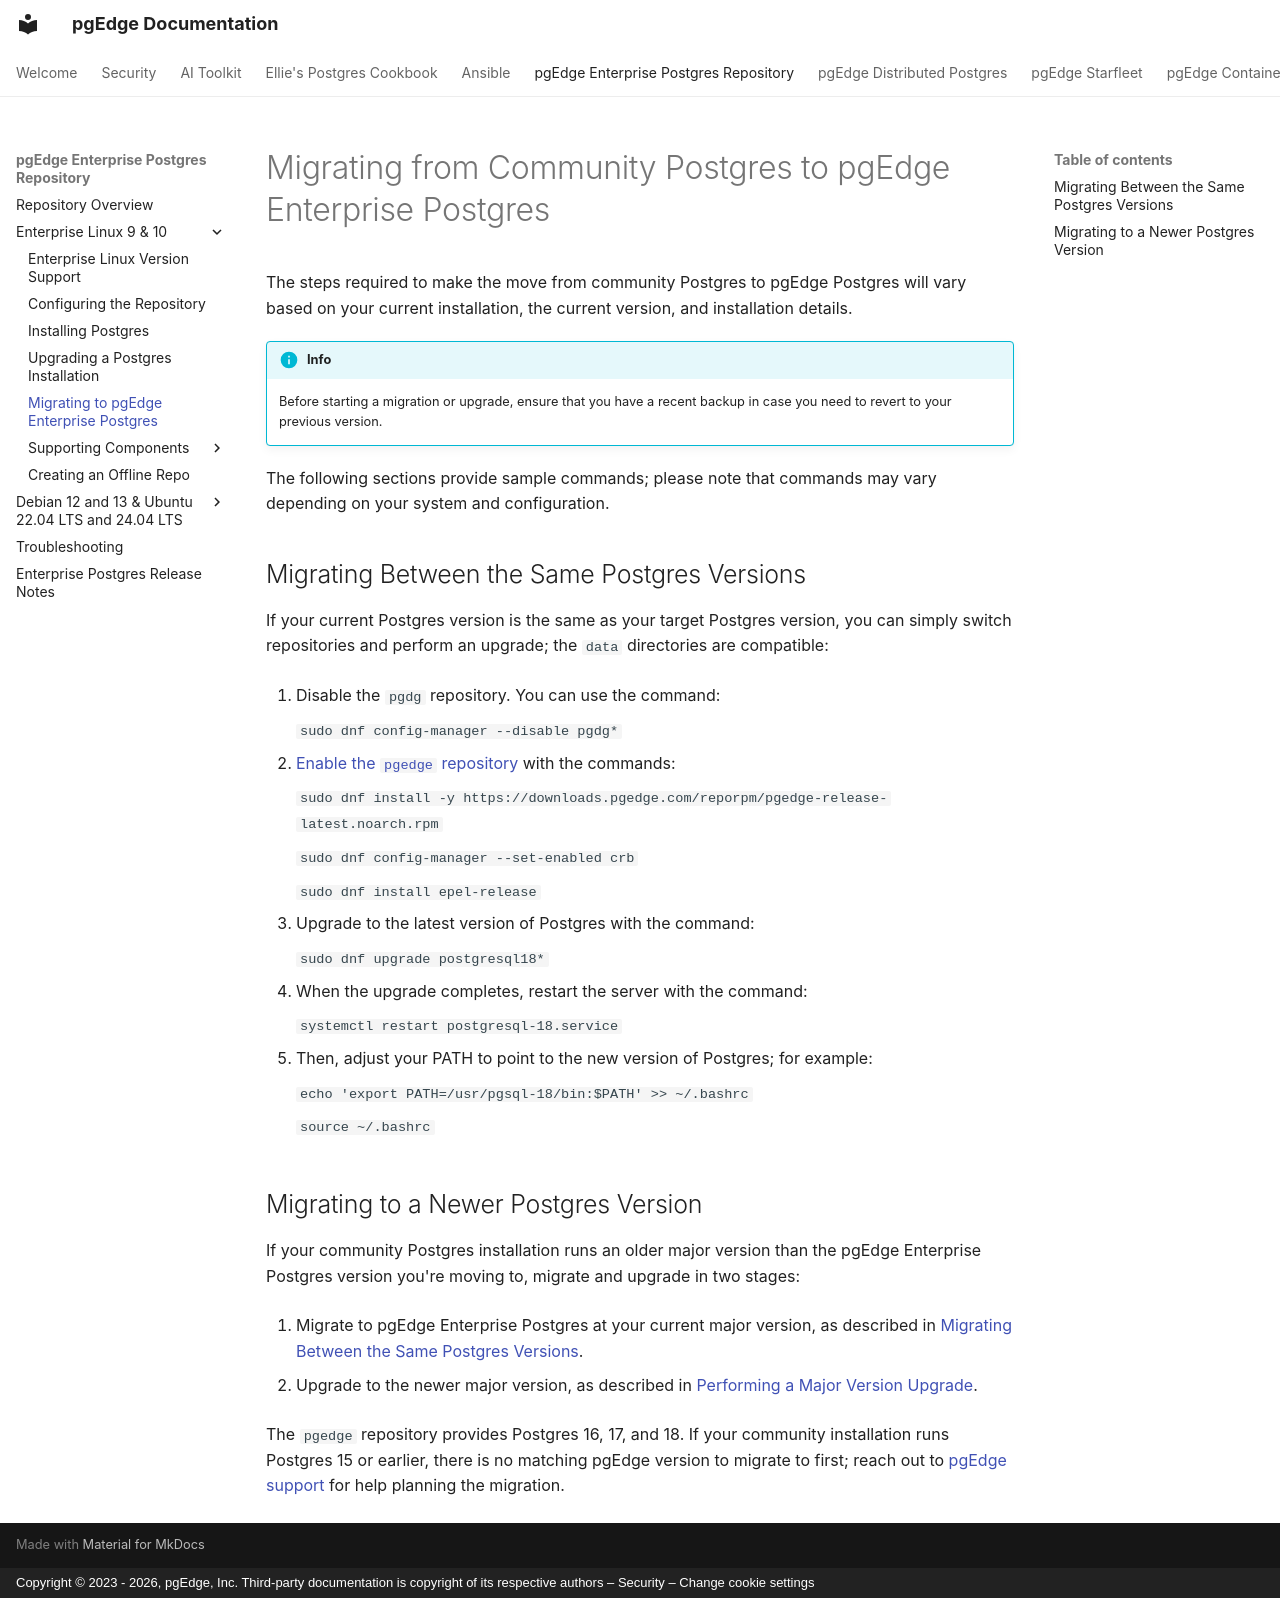

repository: pgEdge/pgedge-docs · page: enterprise/el/migrating/index.html · generator: mkdocs · copyright: Copyright © 2023 - 2026, pgEdge, Inc. Third-party documentation is copyright of its respective authors – Security – Change cookie settings

# Migrating from Community Postgres to pgEdge Enterprise Postgres

The steps required to make the move from community Postgres to pgEdge Postgres will vary based on your current installation, the current version, and installation details. 

!!! info

    Before starting a migration or upgrade, ensure that you have a recent backup in case you need to revert to your previous version.

The following sections provide sample commands; please note that commands may vary depending on your system and configuration.


## Migrating Between the Same Postgres Versions

If your current Postgres version is the same as your target Postgres version, you can simply switch repositories and perform an upgrade; the `data` directories are compatible:

1. Disable the `pgdg` repository.  You can use the command:

    `sudo dnf config-manager --disable pgdg*`

2. [Enable the `pgedge` repository](../el/configure-repo.md) with the commands:

    `sudo dnf install -y https://downloads.pgedge.com/reporpm/pgedge-release-latest.noarch.rpm`
  
    `sudo dnf config-manager --set-enabled crb`
  
    `sudo dnf install epel-release`

3. Upgrade to the latest version of Postgres with the command:

    `sudo dnf upgrade postgresql18*`

4. When the upgrade completes, restart the server with the command:

    `systemctl restart postgresql-18.service`

5. Then, adjust your PATH to point to the new version of Postgres; for example:

    `echo 'export PATH=/usr/pgsql-18/bin:$PATH' >> ~/.bashrc`
  
    `source ~/.bashrc`

## Migrating to a Newer Postgres Version

If your community Postgres installation runs an older major version than the
pgEdge Enterprise Postgres version you're moving to, migrate and upgrade in two
stages:

1. Migrate to pgEdge Enterprise Postgres at your current major version, as
   described in
   [Migrating Between the Same Postgres Versions](#migrating-between-the-same-postgres-versions).

2. Upgrade to the newer major version, as described in
   [Performing a Major Version Upgrade](upgrading.md#performing-a-major-version-upgrade).

The `pgedge` repository provides Postgres 16, 17, and 18. If your community
installation runs Postgres 15 or earlier, there is no matching pgEdge version
to migrate to first; reach out to [pgEdge support](mailto:support@pgedge.com)
for help planning the migration.
